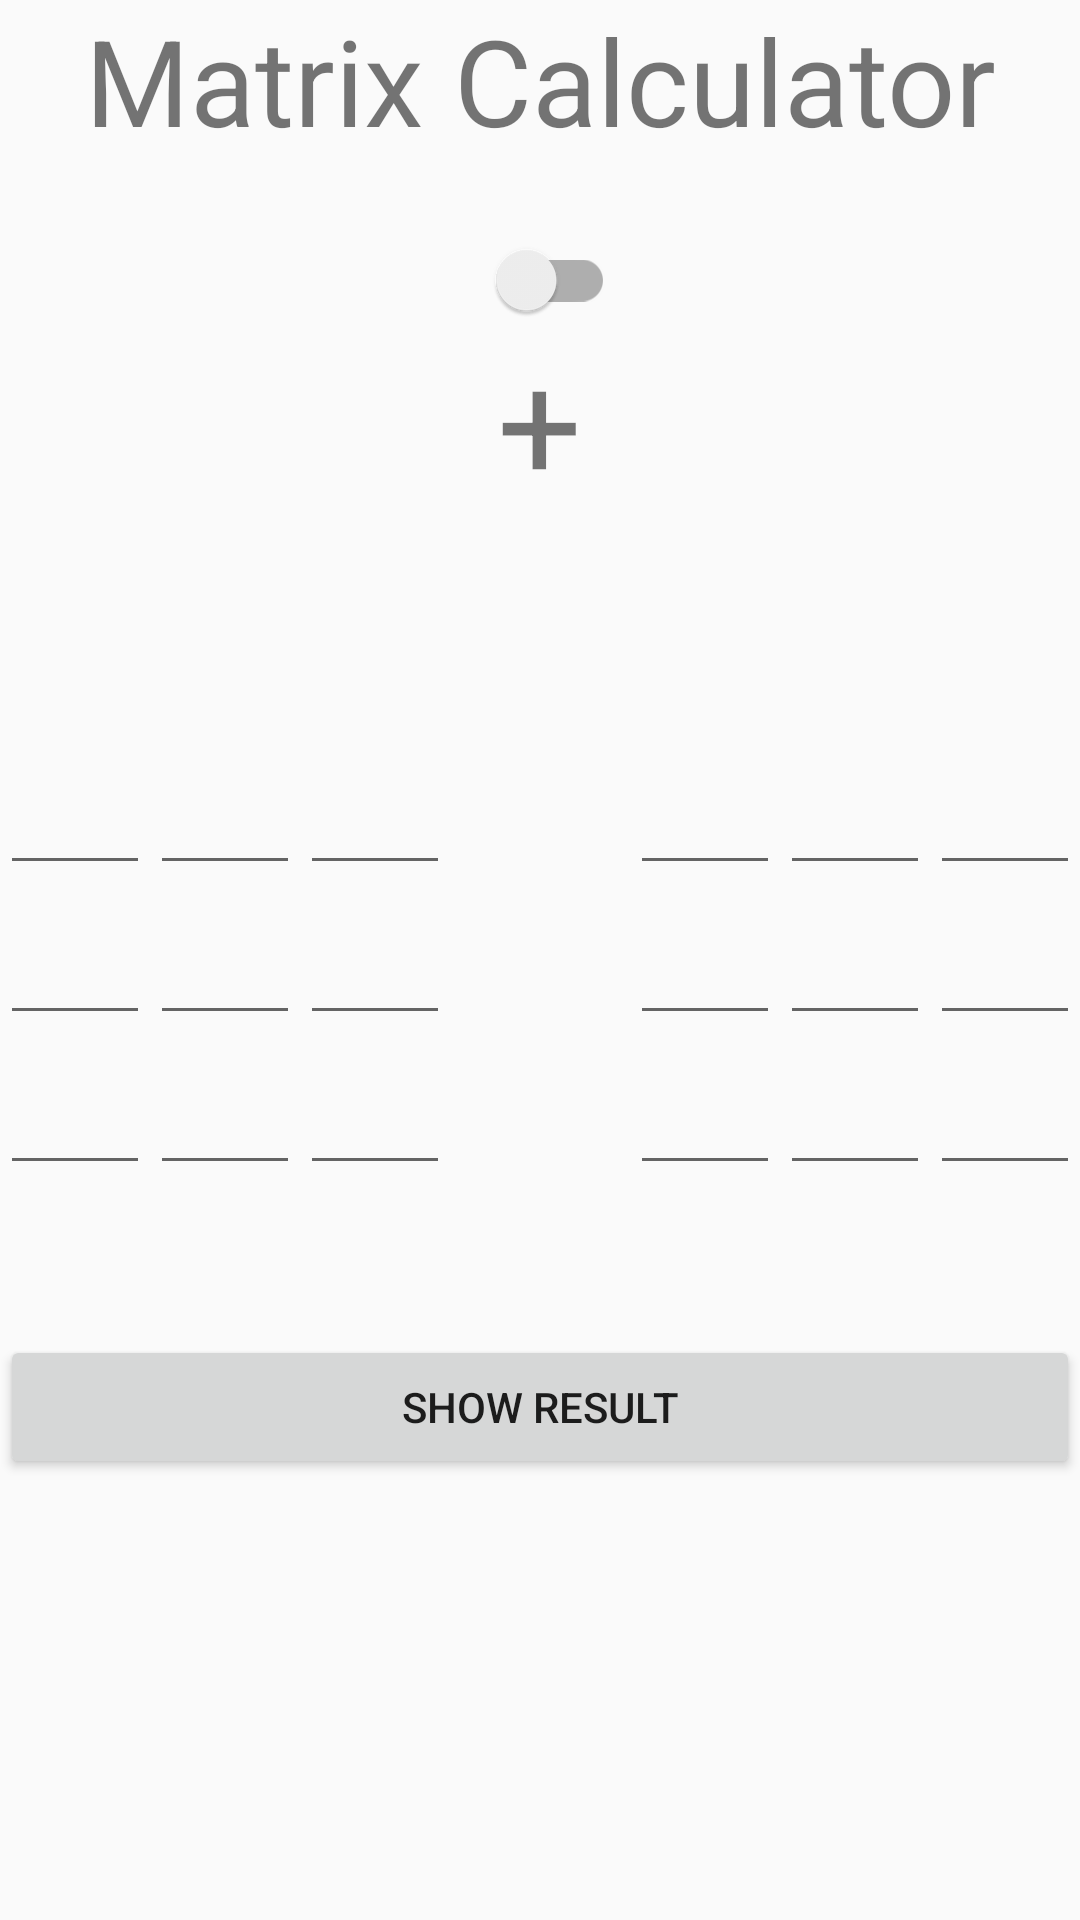

Write the Android layout XML for this screen, with the resource values it uses.
<!-- AndroidManifest.xml: application theme AppTheme -->
<!-- res/layout/activity_matrix.xml -->
<?xml version="1.0" encoding="utf-8"?>
<RelativeLayout xmlns:android="http://schemas.android.com/apk/res/android"
    xmlns:app="http://schemas.android.com/apk/res-auto"
    xmlns:tools="http://schemas.android.com/tools"
    android:layout_width="match_parent"
    android:layout_height="match_parent"
    tools:context="com.example.pedro.supercalc.MatrixActivity">

    <TextView
        android:layout_width="match_parent"
        android:layout_height="wrap_content"
        android:maxLines="1"
        android:text="@string/matrix_calculator"
        android:textAlignment="center"
        android:textSize="40sp" />

    <android.support.v7.widget.SwitchCompat
        android:id="@+id/sumSwt"
        android:layout_width="50dp"
        android:layout_height="wrap_content"
        android:layout_centerHorizontal="true"
        android:layout_marginTop="80dp" />

    <TextView
        android:id="@+id/sumTv"
        android:layout_width="wrap_content"
        android:layout_height="wrap_content"
        android:layout_below="@+id/sumSwt"
        android:layout_centerHorizontal="true"
        android:text="@string/_sum"
        android:textSize="50sp" />

    <EditText
        android:textAlignment="center"
        android:id="@+id/m1d"
        android:layout_width="50sp"
        android:layout_height="50sp"
        android:layout_alignParentStart="true"
        android:layout_centerInParent="true"
        android:inputType="number"
        android:textSize="20sp" />

    <EditText
        android:textAlignment="center"
        android:id="@+id/m1e"
        android:layout_width="50sp"
        android:layout_height="50sp"
        android:layout_centerInParent="true"
        android:layout_toEndOf="@+id/m1d"
        android:inputType="number"
        android:textSize="20sp" />

    <EditText
        android:textAlignment="center"
        android:id="@+id/m1f"
        android:layout_width="50sp"
        android:layout_height="50sp"
        android:layout_centerInParent="true"
        android:layout_toEndOf="@+id/m1e"
        android:inputType="number"
        android:textSize="20sp" />

    <EditText
        android:textAlignment="center"
        android:id="@+id/m1a"
        android:layout_width="50sp"
        android:layout_height="50sp"
        android:layout_above="@+id/m1d"
        android:inputType="number"
        android:textSize="20sp" />

    <EditText
        android:textAlignment="center"
        android:id="@+id/m1b"
        android:layout_width="50sp"
        android:layout_height="50sp"
        android:layout_above="@+id/m1e"
        android:layout_toEndOf="@+id/m1a"
        android:inputType="number"
        android:textSize="20sp" />

    <EditText
        android:textAlignment="center"
        android:id="@+id/m1c"
        android:layout_width="50sp"
        android:layout_height="50sp"
        android:layout_above="@+id/m1f"
        android:layout_toEndOf="@+id/m1b"
        android:inputType="number"
        android:textSize="20sp" />

    <EditText
        android:textAlignment="center"
        android:id="@+id/m1g"
        android:layout_width="50sp"
        android:layout_height="50sp"
        android:layout_below="@+id/m1d"
        android:inputType="number"
        android:textSize="20sp" />

    <EditText
        android:textAlignment="center"
        android:id="@+id/m1h"
        android:layout_width="50sp"
        android:layout_height="50sp"
        android:layout_below="@+id/m1e"
        android:layout_toEndOf="@+id/m1g"
        android:inputType="number"
        android:textSize="20sp" />

    <EditText
        android:textAlignment="center"
        android:id="@+id/m1i"
        android:layout_width="50sp"
        android:layout_height="50sp"
        android:layout_below="@+id/m1f"
        android:layout_toEndOf="@+id/m1h"
        android:inputType="number"
        android:textSize="20sp" />

    <EditText
        android:textAlignment="center"
        android:id="@+id/m2f"
        android:layout_width="50sp"
        android:layout_height="50sp"
        android:layout_alignParentEnd="true"
        android:layout_centerInParent="true"
        android:inputType="number"
        android:textSize="20sp" />

    <EditText
        android:textAlignment="center"
        android:id="@+id/m2e"
        android:layout_width="50sp"
        android:layout_height="50sp"
        android:layout_centerInParent="true"
        android:layout_toStartOf="@+id/m2f"
        android:inputType="number"
        android:textSize="20sp" />

    <EditText
        android:textAlignment="center"
        android:id="@+id/m2d"
        android:layout_width="50sp"
        android:layout_height="50sp"
        android:layout_centerInParent="true"
        android:layout_toStartOf="@+id/m2e"
        android:inputType="number"
        android:textSize="20sp" />

    <EditText
        android:textAlignment="center"
        android:id="@+id/m2c"
        android:layout_width="50sp"
        android:layout_height="50sp"
        android:layout_above="@+id/m2f"
        android:layout_toEndOf="@+id/m2e"
        android:inputType="number"
        android:textSize="20sp" />

    <EditText
        android:textAlignment="center"
        android:id="@+id/m2b"
        android:layout_width="50sp"
        android:layout_height="50sp"
        android:layout_above="@id/m2e"
        android:layout_toStartOf="@+id/m2c"
        android:inputType="number"
        android:textSize="20sp" />

    <EditText
        android:textAlignment="center"
        android:id="@+id/m2a"
        android:layout_width="50sp"
        android:layout_height="50sp"
        android:layout_above="@+id/m2d"
        android:layout_toStartOf="@+id/m2b"
        android:inputType="number"
        android:textSize="20sp" />

    <EditText
        android:textAlignment="center"
        android:id="@+id/m2g"
        android:layout_width="50sp"
        android:layout_height="50sp"
        android:layout_below="@+id/m2d"
        android:layout_toStartOf="@+id/m2e"
        android:inputType="number"
        android:textSize="20sp" />

    <EditText
        android:textAlignment="center"
        android:id="@+id/m2h"
        android:layout_width="50sp"
        android:layout_height="50sp"
        android:layout_below="@+id/m2e"
        android:layout_toEndOf="@+id/m2g"
        android:inputType="number"
        android:textSize="20sp" />

    <EditText
        android:textAlignment="center"
        android:id="@+id/m2i"
        android:layout_width="50sp"
        android:layout_height="50sp"
        android:layout_below="@+id/m2f"
        android:layout_toEndOf="@+id/m2h"
        android:inputType="number"
        android:textSize="20sp" />

    <Button
        android:id="@+id/resultBtn"
        android:layout_width="match_parent"
        android:layout_height="wrap_content"
        android:layout_below="@+id/m1i"
        android:layout_centerInParent="true"
        android:layout_marginTop="50dp"
        android:text="@string/show_result" />


</RelativeLayout>
<!-- resources referenced by this layout -->
<resources>
  <string name="_sum">+</string>
  <string name="matrix_calculator">Matrix Calculator</string>
  <string name="show_result">Show Result</string>
  <style name="AppTheme" parent="Theme.AppCompat.Light.DarkActionBar">
          
          <item name="colorPrimary">#3F51B5</item>
          <item name="colorPrimaryDark">#303F9F</item>
          <item name="colorAccent">#FF5722</item>
      </style>
</resources>
